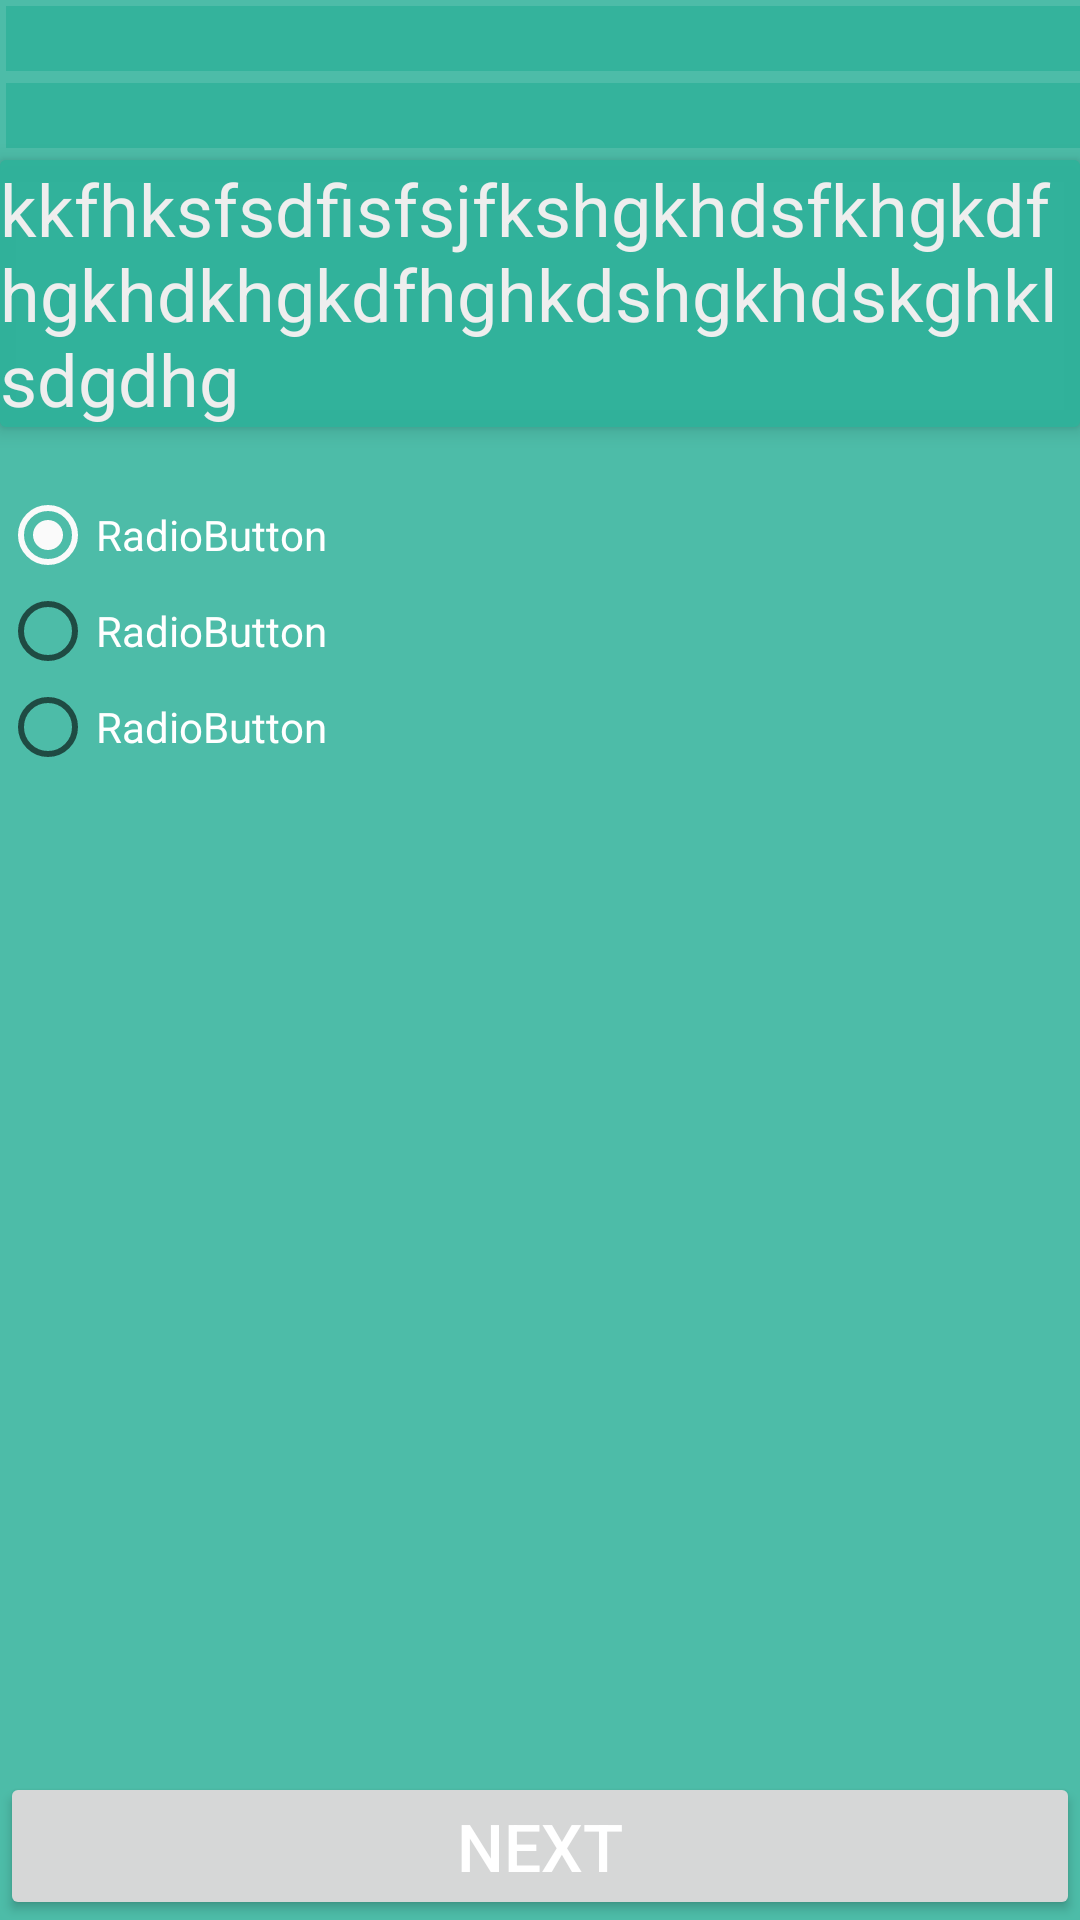

Here is an Android app screen rendered from its layout file. Give the layout XML and the strings, colors and styles it references.
<!-- AndroidManifest.xml: application theme AppTheme -->
<!-- res/layout/activity_quiz.xml -->
<?xml version="1.0" encoding="utf-8"?>
<RelativeLayout xmlns:android="http://schemas.android.com/apk/res/android"
    xmlns:tools="http://schemas.android.com/tools"
    android:layout_width="match_parent"
    android:layout_height="match_parent"
    android:background="#da30b29b"
    xmlns:app="http://schemas.android.com/apk/res-auto"
    tools:context="com.cprograms.mproject.cprograms.Quiz">
<ScrollView
    android:layout_width="match_parent"
    android:layout_height="wrap_content">
    <LinearLayout
        android:id="@+id/linearLayout1"
        android:layout_width="match_parent"
        android:layout_height="match_parent"
        android:layout_alignParentBottom="true"
        android:layout_alignParentLeft="true"
        android:layout_alignParentRight="true"
        android:layout_alignParentTop="true"
        android:orientation="vertical"
       >

        <TextView
            android:id="@+id/wh"
            android:layout_width="match_parent"
            android:layout_height="wrap_content"
            android:background="#da30b29b"
            android:textAppearance="?android:attr/textAppearanceSmall"
            android:layout_marginBottom="4dp"
            android:textColor="#ffffff"
            android:textSize="16dp"
            android:layout_marginLeft="2dp"
            android:layout_marginTop="2dp"
             />

        <TextView
            android:id="@+id/ch"
            android:layout_width="match_parent"
            android:layout_height="wrap_content"
            android:textAppearance="?android:attr/textAppearanceSmall"
            android:layout_marginBottom="4dp"
            android:textColor="#ffffff"
            android:textSize="16dp"
            android:background="#da30b29b"
            android:layout_marginLeft="2dp"
             />


        <android.support.v7.widget.CardView
            android:layout_width="match_parent"
            android:layout_height="wrap_content"
            app:cardElevation="4dp"
            app:cardBackgroundColor="#da30b29b">

        <TextView
            android:id="@+id/ques_text"
            android:layout_width="match_parent"
            android:layout_height="wrap_content"
            android:background="#da30b29b"
            android:text="kkfhksfsdfisfsjfkshgkhdsfkhgkdfhgkhdkhgkdfhghkdshgkhdskghklsdgdhg"
            android:textAppearance="?android:attr/textAppearanceLarge"
            android:textColor="#eeeeee"
            android:textSize="24dp"
            />
        </android.support.v7.widget.CardView>
        <RadioGroup
            android:id="@+id/radioGroup1"
            android:layout_width="match_parent"
            android:layout_height="wrap_content"
            android:layout_weight="0.04"
            android:paddingTop="20dp"
            >

            <RadioButton
                android:id="@+id/radio0"
                android:layout_width="match_parent"
                android:layout_height="wrap_content"
                android:checked="true"
                android:text="RadioButton"
                android:textColor="#ffffff" />

            <RadioButton
                android:id="@+id/radio2"
                android:layout_width="match_parent"
                android:layout_height="wrap_content"
                android:text="RadioButton"
                android:textColor="#ffffff" />

            <RadioButton
                android:id="@+id/radio1"
                android:layout_width="match_parent"
                android:layout_height="wrap_content"
                android:text="RadioButton"
                android:textColor="#ffffff" />
        </RadioGroup>



    </LinearLayout>

</ScrollView>
    <Button
        android:id="@+id/restart"
        android:layout_width="match_parent"
        android:layout_height="wrap_content"
        android:text="next"
        android:textColor="#ffffff"
        android:textSize="22dp"
        android:layout_gravity="bottom"
        android:layout_alignParentBottom="true" />
</RelativeLayout>
<!-- resources referenced by this layout -->
<resources>
  <style name="AppTheme" parent="Theme.AppCompat.Light.DarkActionBar">
         <item name="colorPrimary">@color/material_deep_teal_500</item>
          <item name="colorPrimaryDark">@color/material_deep_teal_200</item>
          <item name="colorAccent">@color/background_material_light</item>
          <item name="android:textColor">#000000</item>
          
     </style>
</resources>
